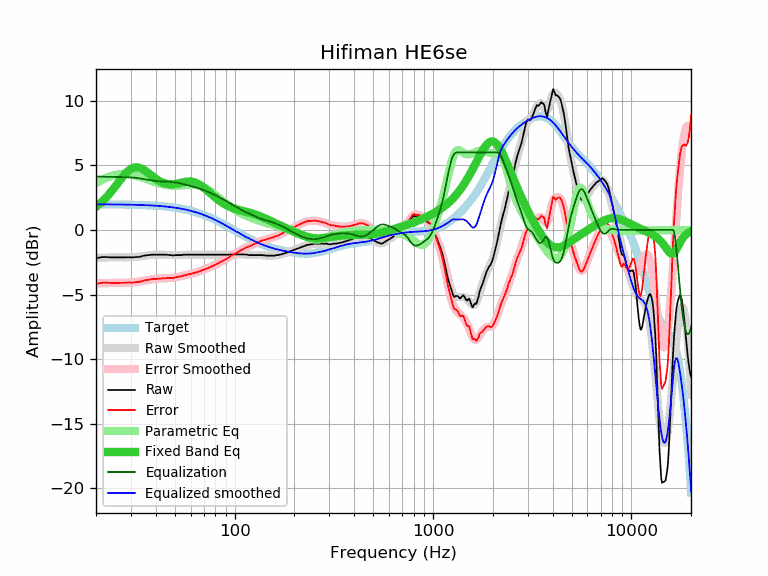

Source data for this figure (header and first rows):
frequency, raw, error, smoothed, error_smoothed, equalization, parametric_eq, equalized_raw, equalized_smoothed, target
20, -2.20, -4.18, -2.15, -4.14, 4.14, 1.79, 1.94, 1.98, 1.98
21, -2.13, -4.11, -2.15, -4.13, 4.13, 2.06, 2.00, 1.98, 1.98
22, -2.09, -4.07, -2.14, -4.12, 4.12, 2.35, 2.03, 1.98, 1.98
23, -2.11, -4.09, -2.13, -4.11, 4.11, 2.67, 2.00, 1.98, 1.98
24, -2.13, -4.10, -2.13, -4.10, 4.10, 3.01, 1.97, 1.98, 1.97
25, -2.13, -4.10, -2.13, -4.10, 4.10, 3.36, 1.97, 1.97, 1.97
26, -2.13, -4.10, -2.13, -4.09, 4.09, 3.70, 1.97, 1.97, 1.97
27, -2.13, -4.09, -2.13, -4.09, 4.09, 4.02, 1.96, 1.97, 1.97
28, -2.13, -4.09, -2.13, -4.09, 4.09, 4.31, 1.96, 1.96, 1.96
29, -2.11, -4.06, -2.12, -4.08, 4.08, 4.55, 1.97, 1.96, 1.96
30, -2.13, -4.08, -2.11, -4.07, 4.07, 4.72, 1.94, 1.95, 1.95
31, -2.12, -4.06, -2.10, -4.05, 4.05, 4.82, 1.93, 1.95, 1.95
32, -2.09, -4.03, -2.08, -4.02, 4.02, 4.85, 1.93, 1.94, 1.94
33, -2.09, -4.02, -2.06, -3.99, 3.99, 4.82, 1.90, 1.93, 1.93
34, -2.04, -3.97, -2.03, -3.96, 3.96, 4.74, 1.92, 1.93, 1.93
35, -1.99, -3.91, -2.00, -3.92, 3.92, 4.62, 1.94, 1.92, 1.92
36, -1.96, -3.87, -1.98, -3.89, 3.89, 4.49, 1.93, 1.91, 1.91
37, -1.95, -3.85, -1.95, -3.86, 3.86, 4.35, 1.91, 1.90, 1.90
38, -1.92, -3.81, -1.94, -3.83, 3.83, 4.21, 1.91, 1.89, 1.89
39, -1.92, -3.80, -1.92, -3.81, 3.81, 4.08, 1.89, 1.88, 1.88
40, -1.92, -3.79, -1.91, -3.79, 3.79, 3.95, 1.87, 1.87, 1.87
41, -1.92, -3.78, -1.91, -3.77, 3.77, 3.85, 1.86, 1.86, 1.86
42, -1.92, -3.77, -1.91, -3.76, 3.76, 3.76, 1.84, 1.85, 1.85
43, -1.92, -3.75, -1.92, -3.75, 3.75, 3.68, 1.83, 1.84, 1.84
44, -1.92, -3.74, -1.92, -3.74, 3.74, 3.63, 1.83, 1.82, 1.82
45, -1.92, -3.73, -1.93, -3.74, 3.74, 3.58, 1.82, 1.81, 1.81
46, -1.93, -3.72, -1.94, -3.73, 3.73, 3.55, 1.80, 1.79, 1.79
47, -1.95, -3.72, -1.94, -3.72, 3.72, 3.54, 1.77, 1.78, 1.78
48, -1.95, -3.71, -1.95, -3.71, 3.71, 3.54, 1.76, 1.76, 1.76
49, -1.99, -3.73, -1.95, -3.69, 3.69, 3.54, 1.71, 1.74, 1.74
50, -1.95, -3.67, -1.95, -3.68, 3.68, 3.56, 1.73, 1.72, 1.72
51, -1.95, -3.65, -1.95, -3.66, 3.66, 3.58, 1.71, 1.70, 1.70
52, -1.95, -3.63, -1.95, -3.63, 3.63, 3.60, 1.68, 1.68, 1.68
53, -1.95, -3.61, -1.94, -3.60, 3.60, 3.63, 1.66, 1.66, 1.66
54, -1.95, -3.59, -1.94, -3.58, 3.58, 3.66, 1.63, 1.64, 1.64
55, -1.92, -3.53, -1.93, -3.55, 3.55, 3.69, 1.63, 1.61, 1.61
56, -1.92, -3.51, -1.93, -3.52, 3.52, 3.71, 1.60, 1.59, 1.59
57, -1.92, -3.48, -1.92, -3.49, 3.49, 3.73, 1.57, 1.56, 1.56
58, -1.92, -3.46, -1.92, -3.46, 3.46, 3.74, 1.54, 1.54, 1.54
59, -1.92, -3.43, -1.92, -3.43, 3.43, 3.75, 1.51, 1.51, 1.51
60, -1.92, -3.40, -1.92, -3.40, 3.40, 3.74, 1.48, 1.48, 1.48
61, -1.92, -3.37, -1.92, -3.37, 3.37, 3.73, 1.45, 1.45, 1.45
62, -1.92, -3.34, -1.92, -3.34, 3.34, 3.71, 1.42, 1.42, 1.42
63, -1.92, -3.31, -1.92, -3.31, 3.31, 3.68, 1.39, 1.39, 1.39
64, -1.92, -3.28, -1.92, -3.28, 3.28, 3.64, 1.36, 1.36, 1.36
65, -1.92, -3.25, -1.92, -3.25, 3.25, 3.59, 1.33, 1.33, 1.33
66, -1.92, -3.22, -1.92, -3.22, 3.22, 3.53, 1.30, 1.30, 1.30
67, -1.92, -3.18, -1.92, -3.18, 3.18, 3.47, 1.26, 1.26, 1.26
68, -1.92, -3.15, -1.92, -3.15, 3.15, 3.40, 1.23, 1.23, 1.23
69, -1.92, -3.11, -1.92, -3.11, 3.11, 3.33, 1.19, 1.19, 1.19
70, -1.92, -3.08, -1.92, -3.08, 3.08, 3.26, 1.16, 1.16, 1.16
71, -1.92, -3.04, -1.92, -3.04, 3.04, 3.18, 1.12, 1.12, 1.12
72, -1.92, -3.00, -1.92, -3.00, 3.00, 3.10, 1.08, 1.08, 1.08
73, -1.92, -2.96, -1.92, -2.96, 2.96, 3.02, 1.05, 1.05, 1.05
74, -1.92, -2.93, -1.92, -2.93, 2.93, 2.94, 1.01, 1.01, 1.01
75, -1.92, -2.89, -1.92, -2.89, 2.89, 2.86, 0.97, 0.97, 0.97
76, -1.92, -2.85, -1.92, -2.85, 2.85, 2.79, 0.93, 0.93, 0.93
77, -1.92, -2.81, -1.92, -2.81, 2.81, 2.71, 0.89, 0.89, 0.89
78, -1.92, -2.77, -1.92, -2.77, 2.77, 2.64, 0.85, 0.85, 0.85
79, -1.92, -2.73, -1.92, -2.73, 2.73, 2.56, 0.81, 0.81, 0.81
... 553 more rows
